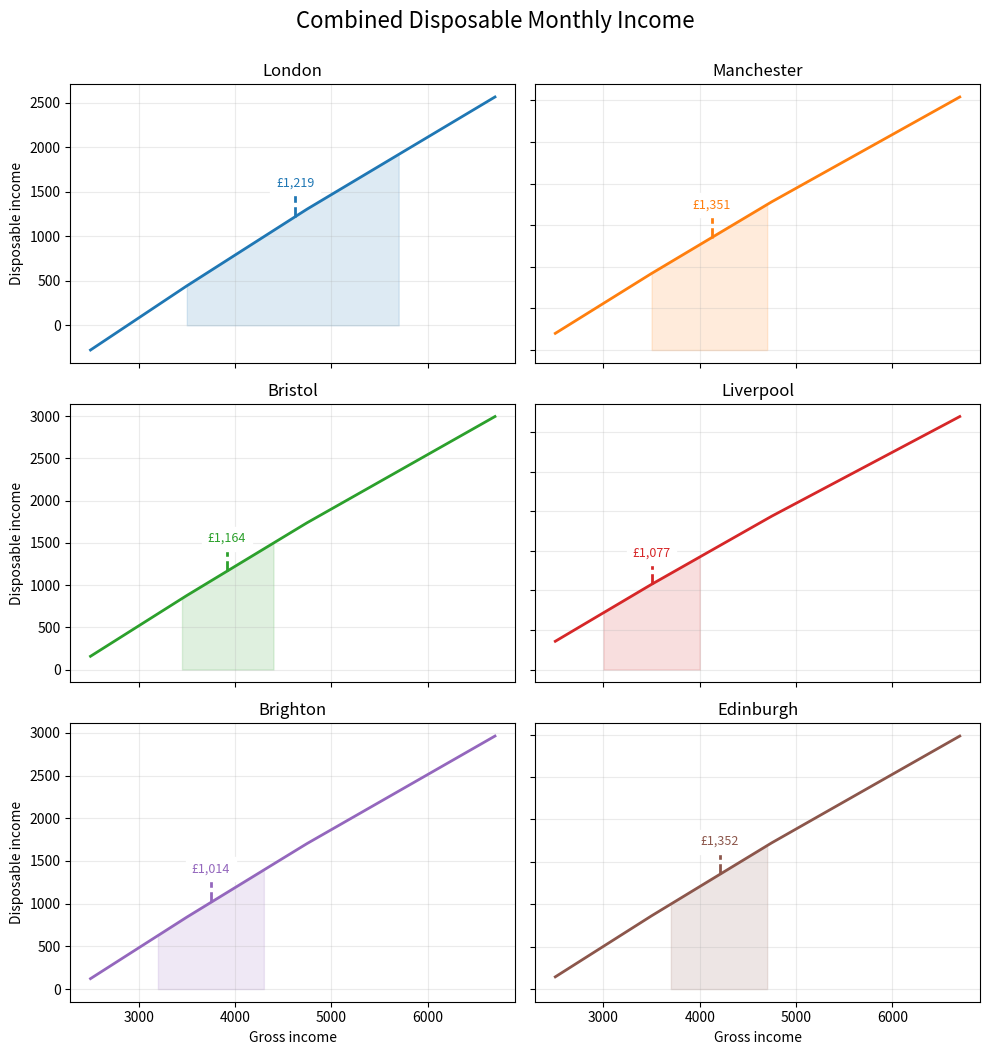

Reproduce this figure in Python.
# bases the analysis on either: 'jack', 'shirley' or 'combined'
focus = 'combined'

# bases jack's income on whether his job is 'location_dependent' or 'location_independent'
jack_income = 'location_dependent'

# upper and lower estimates for Jack's monhtly salary if he worked remote
remote_upper, remote_lower = 2666, 2166

# monthly food cost estimate for 2 people
food_costs = 600

# monthly savings needed for Shirley's spouse visa renewal (spread over 2 years)
savings_needed_for_next_visa_app = 175

# monthly savings needed for Shirley's master degree (spread over 2 years) 
savings_needed_for_Shirley_masters = 187.5

import pandas as pd

cities = pd.DataFrame({
    'city': [
        'London',
        'Manchester',
        'Bristol',
        'Liverpool',
        'Brighton',
        'Edinburgh'
    ]
})

# location dependent values for Shirley (i.e. she would 
# work as a waitress in whatever city we live in. 
cities['waitressing_upper'] = [
    2083, 
    1916, 
    1750, 
    1750,
    1833,
    1833
]
cities['waitressing_lower'] = [
    1416, 
    1333, 
    1333, 
    1333,
    1333,
    1416
]

# location dependent or independent values for Jack (i.e. there 
# is a posibility for him to do remote work with his family. 
if jack_income == 'location_dependent': 
    cities['juniordev_upper'] = [
        3666, 
        2833, 
        2666, 
        2250,
        2500,
        2916
    ]
    cities['juniordev_lower'] = [
        2083, 
        2166, 
        2083, 
        1666,
        1833,
        2250
    ]
elif jack_income == 'location_independent':
    cities['juniordev_upper'] = [remote_upper for x in range(len(cities))]
    cities['juniordev_lower'] = [remote_lower for x in range(len(cities))]
else:
    raise ValueError("'jack_income' must be set to either 'location_dependent' or 'location_independent'")

# personal allowance
pa = 12570

# basic limit
bl = 50270


def bachelor_deductions(income):
    """
    Calculates deductions for Jack's bachelors loan. 
    """
    if income <= 28470:
        return 0
    else:
        return (income - 28470) * 0.09


def masters_deductions(income):
    """
    Calculates deductions for Jack's masters loan. 
    """
    if income <= 21000:
        return 0
    else:
        return (income - 21000) * 0.06


def income_tax_deductions(income):
    """
    Calculates income tax deductions for Jack and Shirley. 
    """    
    if income <= pa:
        return 0
    elif income <= bl:
        return (income - pa) * 0.20
    else:
        tax = (bl - pa) * 0.20
        tax += (income - bl) * 0.40
        return tax


def national_insurance_deductions(income): 
    """
    Calculates national insurance deductions for Jack and Shirley. 
    """    
    if income <= pa:
        return 0
    elif income <= bl:
        return (income - pa) * 0.08
    else:
        return ((bl - pa) * 0.08 + (income - bl) * 0.02)
        

def shirley_income_after_deductions(monthly_income):
    """
    Calculates Shirley's income after tax and national insurance
    """
    i = monthly_income * 12
    d = income_tax_deductions(i) + national_insurance_deductions(i)
    return (i - d) / 12
    

def jack_income_after_deductions(monthly_income):
    """
    Calculates Jacks's income after student loan repayments, tax and national insurance
    """
    i = monthly_income * 12
    d = bachelor_deductions(i) + masters_deductions(i) + income_tax_deductions(i) + national_insurance_deductions(i)
    return (i - d) / 12

import numpy as np

# a range of potential monthly incomes per person
monthly_incomes = np.arange(1250, 3333 + 25, 25, dtype=float)

# calculates combined take home incomes at different potential gross income levels
if focus == 'jack':
    adjusted_income = [jack_income_after_deductions(x) for x in monthly_incomes]
elif focus == 'shirley':
    adjusted_income = [shirley_income_after_deductions(x) for x in monthly_incomes]
elif focus == 'combined':
    adjusted_income = [(shirley_income_after_deductions(x) + jack_income_after_deductions(x)) for x in monthly_incomes]
else:
    raise ValueError("'focus' must be set to either 'shirley', 'jack' or 'combined.'")

cities['rent'] = [
    985, 
    691,
    737,
    555,
    750,
    778
]

cities['transport'] = [
    180, 
    88.48,
    87,
    78,
    98,
    73
]

cities['food'] = [food_costs for x in range(len(cities))]
cities['existing_debt_repayments'] = [356 for x in range(len(cities))]
cities['savings_needed_for_next_visa_app'] = [savings_needed_for_next_visa_app for x in range(len(cities))]
cities['savings_needed_for_Shirley_masters'] = [savings_needed_for_Shirley_masters for x in range(len(cities))]

# expense columns to be summed for expenses by city
expenses = [
    'rent', 
    'transport', 
    'food', 
    'existing_debt_repayments', 
    'savings_needed_for_next_visa_app', 
    'savings_needed_for_Shirley_masters'
]

# lists overall expenses by city
if focus == 'jack':
    cities['rent'] = cities['rent'] / 2
    cities['food'] = cities['food'] / 2
    cities['existing_debt_repayments'] = cities['existing_debt_repayments'] = 0 
    cities['savings_needed_for_next_visa_app'] = cities['savings_needed_for_next_visa_app'] = 0 
    cities['savings_needed_for_Shirley_masters'] = cities['savings_needed_for_Shirley_masters'] = 0 
    overall_expenses = list(cities[expenses].sum(axis=1))
elif focus == 'shirley':
    cities['rent'] = cities['rent'] / 2
    cities['food'] = cities['food'] / 2
    overall_expenses = list(cities[expenses].sum(axis=1))
else:
    cities['transport'] = cities['transport'] * 2
    overall_expenses = list(cities[expenses].sum(axis=1))

import matplotlib.pyplot as plt

# defines plot parameters
n = len(cities)
ncols = 2
nrows = int(np.ceil(n / ncols))
colors = list(plt.cm.tab10.colors)

# creates a grid of subplots (one per city)
fig, axes = plt.subplots(nrows=nrows, ncols=ncols, figsize=(10, 3.5 * nrows))

# creates an overall plot title
fig.suptitle(f'{focus.title()} Disposable Monthly Income', fontsize=16, y=1)

# flattens axes array for easy iteration
axes = np.ravel(axes)

# iterates over subplots, one per city
for i, ax in enumerate(axes):
    
    # defines x
    if focus == 'combined':
        x = monthly_incomes * 2
    else:
        x = monthly_incomes

    # defines y
    y = np.array([x - overall_expenses[i] for x in adjusted_income])

    # plots x against y
    ax.plot(x, y, color=colors[i], linewidth=2)

    # sets upper and lower gross salary estimates based on city
    if focus == 'jack':
        upper = cities.juniordev_upper[i]
        lower = cities.juniordev_lower[i]
    elif focus == 'shirley':
        upper = cities.waitressing_upper[i]
        lower = cities.waitressing_lower[i]
    else:
        upper = cities.waitressing_upper[i] + cities.juniordev_upper[i]
        lower = cities.waitressing_lower[i] + cities.juniordev_lower[i]

    # highlights income range between lower and upper bounds
    mask = (x >= lower) & (x <= upper)
    ax.fill_between(x[mask], y[mask], alpha=0.15, color=colors[i])

    # marks and labels the midpoint of the expected income range
    midpoint = (lower + upper) / 2
    y_mid = np.interp(midpoint, x, y)
    ax.vlines(midpoint, y_mid, y_mid + 300, colors=colors[i], linestyles="dashed", linewidth=2)
    ax.text(midpoint, y_mid + 310, f"£{y_mid:,.0f}", color=colors[i], ha="center", va="bottom", fontsize=9, backgroundcolor="white")

    # sets a title
    ax.set_title(cities.city[i])

    # sets x and y labels
    ax.set_xlabel("Gross income")
    ax.set_ylabel("Disposable income")

    # sets a grid layout
    ax.grid(True, alpha=0.25)

# hides inner labels for clarity
for ax in axes:
    ax.label_outer()

# tight layout
plt.tight_layout()

# saves the plot
fig.savefig(
    "monthly_disposable_income.png",
    dpi=300,
    bbox_inches="tight",
    pad_inches=0.3
)

# displays subplots
plt.show()